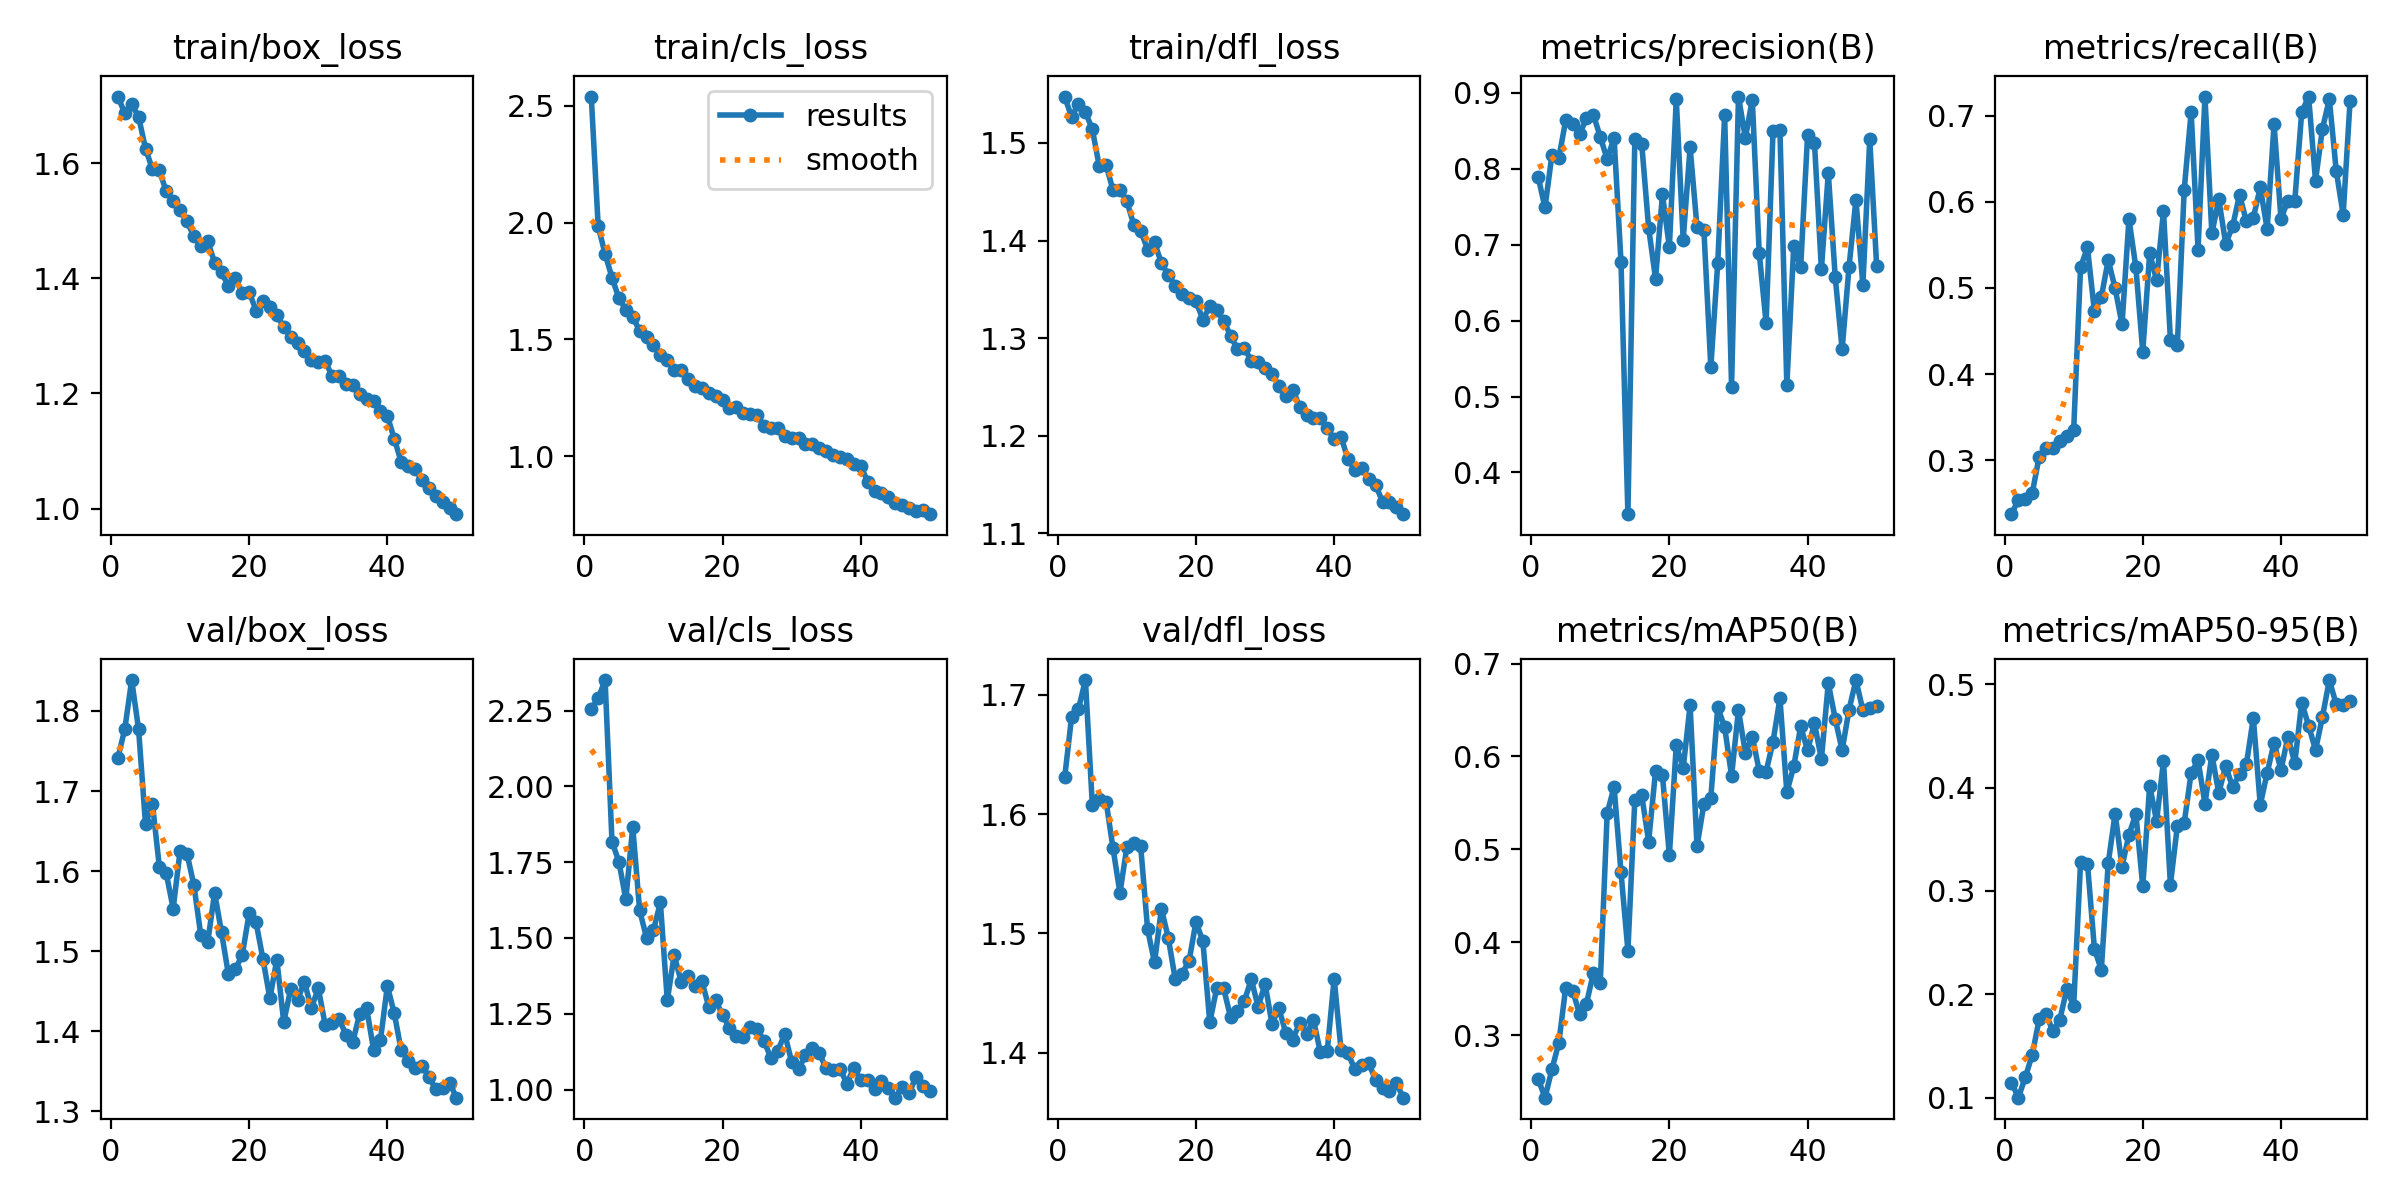

Values plotted in this chart, from the file beside it:
epoch, time, train/box_loss, train/cls_loss, train/dfl_loss, metrics/precision(B), metrics/recall(B), metrics/mAP50(B), metrics/mAP50-95(B), val/box_loss, val/cls_loss, val/dfl_loss, lr/pg0, lr/pg1, lr/pg2
1, 31.86, 1.716, 2.54, 1.548, 0.7896, 0.2374, 0.2533, 0.1148, 1.741, 2.256, 1.631, 0.0005519, 0.0005519, 0.0005519
2, 61.12, 1.686, 1.984, 1.527, 0.7491, 0.2542, 0.2329, 0.1002, 1.777, 2.29, 1.681, 0.001086, 0.001086, 0.001086
3, 89.58, 1.702, 1.866, 1.54, 0.8181, 0.2551, 0.2633, 0.12, 1.839, 2.351, 1.688, 0.001597, 0.001597, 0.001597
4, 118.4, 1.68, 1.764, 1.532, 0.8141, 0.2616, 0.2917, 0.1414, 1.777, 1.817, 1.712, 0.001568, 0.001568, 0.001568
5, 147, 1.625, 1.676, 1.514, 0.8639, 0.3039, 0.3514, 0.1758, 1.658, 1.752, 1.608, 0.001535, 0.001535, 0.001535
6, 175.6, 1.589, 1.627, 1.476, 0.8585, 0.3138, 0.348, 0.1809, 1.684, 1.627, 1.613, 0.001502, 0.001502, 0.001502
7, 204.6, 1.587, 1.598, 1.477, 0.8457, 0.3138, 0.3231, 0.1645, 1.605, 1.867, 1.61, 0.001469, 0.001469, 0.001469
8, 233.6, 1.551, 1.535, 1.452, 0.8664, 0.3222, 0.3342, 0.1756, 1.597, 1.591, 1.571, 0.001436, 0.001436, 0.001436
9, 262.4, 1.535, 1.509, 1.452, 0.8713, 0.3277, 0.3665, 0.2052, 1.553, 1.5, 1.534, 0.001403, 0.001403, 0.001403
10, 291.2, 1.519, 1.478, 1.44, 0.8421, 0.3348, 0.3564, 0.1887, 1.625, 1.526, 1.573, 0.00137, 0.00137, 0.00137
11, 319.9, 1.499, 1.433, 1.416, 0.8127, 0.524, 0.539, 0.3282, 1.622, 1.617, 1.576, 0.001337, 0.001337, 0.001337
12, 348.7, 1.473, 1.413, 1.41, 0.8409, 0.5469, 0.5673, 0.3264, 1.583, 1.294, 1.573, 0.001304, 0.001304, 0.001304
13, 377.6, 1.456, 1.367, 1.391, 0.6777, 0.4727, 0.4755, 0.2443, 1.52, 1.444, 1.503, 0.001271, 0.001271, 0.001271
14, 407, 1.464, 1.37, 1.398, 0.345, 0.4892, 0.3911, 0.2236, 1.511, 1.356, 1.476, 0.001238, 0.001238, 0.001238
15, 435.9, 1.427, 1.332, 1.377, 0.8389, 0.5323, 0.5534, 0.3268, 1.573, 1.375, 1.521, 0.001205, 0.001205, 0.001205
16, 464.7, 1.41, 1.302, 1.365, 0.8329, 0.4995, 0.5583, 0.3749, 1.523, 1.342, 1.496, 0.001172, 0.001172, 0.001172
17, 493.4, 1.386, 1.29, 1.354, 0.7221, 0.4575, 0.5085, 0.3237, 1.471, 1.358, 1.462, 0.001139, 0.001139, 0.001139
18, 522.1, 1.4, 1.27, 1.346, 0.6553, 0.5799, 0.5843, 0.3544, 1.478, 1.273, 1.466, 0.001106, 0.001106, 0.001106
19, 612.7, 1.374, 1.257, 1.341, 0.7662, 0.5239, 0.5797, 0.3746, 1.495, 1.296, 1.477, 0.001073, 0.001073, 0.001073
20, 3323, 1.376, 1.239, 1.338, 0.6965, 0.4259, 0.4938, 0.3045, 1.547, 1.245, 1.51, 0.00104, 0.00104, 0.00104
21, 3362, 1.344, 1.205, 1.319, 0.8915, 0.5404, 0.6122, 0.402, 1.536, 1.204, 1.493, 0.001007, 0.001007, 0.001007
22, 3391, 1.361, 1.209, 1.333, 0.7067, 0.5088, 0.5875, 0.3677, 1.49, 1.177, 1.425, 0.0009739, 0.0009739, 0.0009739
23, 3419, 1.35, 1.184, 1.329, 0.8285, 0.5891, 0.6551, 0.4256, 1.441, 1.172, 1.454, 0.0009409, 0.0009409, 0.0009409
24, 3447, 1.336, 1.182, 1.318, 0.7232, 0.4399, 0.5036, 0.306, 1.49, 1.206, 1.454, 0.0009078, 0.0009078, 0.0009078
25, 3476, 1.315, 1.177, 1.303, 0.7188, 0.4333, 0.5489, 0.3626, 1.412, 1.199, 1.43, 0.0008748, 0.0008748, 0.0008748
26, 3504, 1.299, 1.128, 1.288, 0.5385, 0.614, 0.5555, 0.3658, 1.452, 1.161, 1.435, 0.0008418, 0.0008418, 0.0008418
27, 3533, 1.287, 1.121, 1.29, 0.6759, 0.7041, 0.6529, 0.4141, 1.44, 1.103, 1.443, 0.0008088, 0.0008088, 0.0008088
28, 3561, 1.274, 1.119, 1.277, 0.8708, 0.5445, 0.6316, 0.4264, 1.462, 1.128, 1.462, 0.0007758, 0.0007758, 0.0007758
29, 3590, 1.258, 1.087, 1.275, 0.5131, 0.7216, 0.5791, 0.3844, 1.429, 1.184, 1.438, 0.0007428, 0.0007428, 0.0007428
30, 3619, 1.255, 1.076, 1.27, 0.8952, 0.5632, 0.65, 0.4317, 1.454, 1.091, 1.458, 0.0007098, 0.0007098, 0.0007098
31, 3648, 1.256, 1.075, 1.263, 0.8406, 0.6028, 0.6037, 0.3948, 1.408, 1.068, 1.424, 0.0006768, 0.0006768, 0.0006768
32, 3677, 1.23, 1.052, 1.251, 0.8913, 0.5513, 0.6213, 0.421, 1.41, 1.113, 1.437, 0.0006438, 0.0006438, 0.0006438
33, 3706, 1.23, 1.052, 1.241, 0.6897, 0.5713, 0.5848, 0.4004, 1.416, 1.138, 1.417, 0.0006108, 0.0006108, 0.0006108
34, 3735, 1.216, 1.033, 1.247, 0.5966, 0.6079, 0.5837, 0.413, 1.396, 1.119, 1.411, 0.0005778, 0.0005778, 0.0005778
35, 3764, 1.214, 1.021, 1.23, 0.8494, 0.5772, 0.6158, 0.4226, 1.387, 1.07, 1.425, 0.0005448, 0.0005448, 0.0005448
36, 3793, 1.199, 1.003, 1.222, 0.8509, 0.5812, 0.6625, 0.4674, 1.422, 1.065, 1.415, 0.0005118, 0.0005118, 0.0005118
37, 3822, 1.19, 0.9965, 1.218, 0.5149, 0.6166, 0.5615, 0.3832, 1.429, 1.069, 1.428, 0.0004788, 0.0004788, 0.0004788
38, 3851, 1.187, 0.9877, 1.218, 0.6987, 0.5684, 0.5893, 0.414, 1.377, 1.019, 1.4, 0.0004458, 0.0004458, 0.0004458
39, 3880, 1.169, 0.9663, 1.208, 0.6701, 0.6898, 0.6324, 0.4434, 1.389, 1.073, 1.402, 0.0004127, 0.0004127, 0.0004127
40, 3909, 1.161, 0.9572, 1.196, 0.8444, 0.5802, 0.6065, 0.4168, 1.457, 1.03, 1.462, 0.0003797, 0.0003797, 0.0003797
41, 3968, 1.121, 0.8905, 1.199, 0.8342, 0.6011, 0.6357, 0.4492, 1.422, 1.032, 1.402, 0.0003467, 0.0003467, 0.0003467
42, 3996, 1.081, 0.8501, 1.176, 0.6676, 0.6013, 0.5971, 0.4237, 1.376, 1.003, 1.399, 0.0003137, 0.0003137, 0.0003137
43, 4025, 1.074, 0.841, 1.165, 0.7945, 0.7036, 0.6789, 0.4822, 1.363, 1.03, 1.386, 0.0002807, 0.0002807, 0.0002807
44, 4054, 1.069, 0.8244, 1.167, 0.6577, 0.722, 0.6406, 0.4598, 1.354, 1.006, 1.389, 0.0002477, 0.0002477, 0.0002477
45, 4083, 1.049, 0.8011, 1.156, 0.562, 0.6246, 0.6067, 0.4363, 1.357, 0.9732, 1.391, 0.0002147, 0.0002147, 0.0002147
46, 4112, 1.036, 0.7916, 1.149, 0.6708, 0.6845, 0.6503, 0.4683, 1.343, 1.009, 1.377, 0.0001817, 0.0001817, 0.0001817
47, 4140, 1.022, 0.7779, 1.133, 0.7593, 0.719, 0.6823, 0.504, 1.328, 0.9872, 1.37, 0.0001487, 0.0001487, 0.0001487
48, 4169, 1.011, 0.7652, 1.132, 0.6469, 0.6358, 0.6498, 0.4804, 1.329, 1.043, 1.368, 0.0001157, 0.0001157, 0.0001157
49, 4197, 1.002, 0.7674, 1.127, 0.8388, 0.5849, 0.6519, 0.4797, 1.336, 1.012, 1.375, 8.26832e-05, 8.26832e-05, 8.26832e-05
50, 4226, 0.9902, 0.7512, 1.12, 0.6714, 0.7168, 0.6546, 0.4839, 1.317, 0.9953, 1.362, 4.96766e-05, 4.96766e-05, 4.96766e-05
